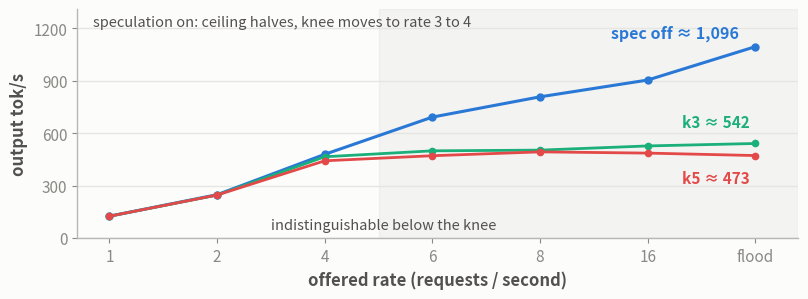
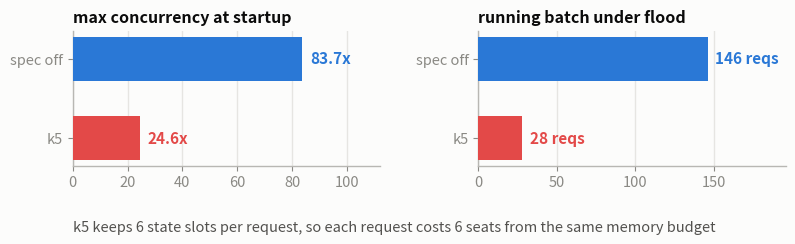

The script that saved these images, in order:
#!/usr/bin/env python3
"""
Render Part 7's data figures in the series' chart style (palette and typography
matched to draft1/figures.html): warm off-white bg #fcfcfb, blue/green/red series,
grey grid, italic annotations, shaded past-the-knee region.

  fig7a  the headline: throughput vs offered rate, three arms (off / k3 / k5)
  fig7b  the seat collapse: max concurrency + flooded running batch, off vs k5
"""
import matplotlib
matplotlib.use("Agg")
import matplotlib.pyplot as plt

BG, GRID, AXIS = "#fcfcfb", "#e6e5e2", "#b8b7b3"
TXT, SOFT, MUTED = "#0b0b0b", "#52514e", "#8a8984"
BLUE, GREEN, RED = "#2a78d6", "#1baf7a", "#e34948"

plt.rcParams.update({
    "font.family": "sans-serif", "font.size": 11,
    "axes.edgecolor": AXIS, "axes.linewidth": 1.0,
    "xtick.color": MUTED, "ytick.color": MUTED,
    "text.color": TXT, "axes.labelcolor": SOFT,
})

def style_ax(ax):
    ax.set_facecolor(BG)
    for s in ("top", "right"):
        ax.spines[s].set_visible(False)
    ax.grid(axis="y", color=GRID, linewidth=1)
    ax.set_axisbelow(True)

# ---------------- Figure A: the inversion ----------------
rates = ["1", "2", "4", "6", "8", "16", "flood"]
x = range(len(rates))
off = [126, 249, 480, 693, 809, 905, 1096]
k5  = [126, 247, 443, 472, 494, 487, 473]
k3  = [126, 247, 466, 500, 504, 528, 542]

fig, ax = plt.subplots(figsize=(8.2, 3.1), dpi=200)
fig.patch.set_facecolor(BG)
style_ax(ax)
ax.axvspan(2.5, 6.4, color="#0b0b0b", alpha=0.035, zorder=0)
ax.plot(x, off, "-o", color=BLUE, lw=2.2, ms=5, zorder=3)
ax.plot(x, k3, "-o", color=GREEN, lw=2.0, ms=4.5, zorder=3)
ax.plot(x, k5, "-o", color=RED, lw=2.0, ms=4.5, zorder=3)
ax.annotate("spec off ≈ 1,096", (6, 1096), xytext=(-12, 6),
            textcoords="offset points", ha="right", fontsize=11.5,
            fontweight=700, color=BLUE)
ax.annotate("k3 ≈ 542", (6, 542), xytext=(-4, 12),
            textcoords="offset points", ha="right", fontsize=11, fontweight=700,
            color=GREEN)
ax.annotate("k5 ≈ 473", (6, 473), xytext=(-4, -20),
            textcoords="offset points", ha="right", fontsize=11, fontweight=700,
            color=RED)
ax.text(1.5, 50, "indistinguishable below the knee", fontsize=10.5,
        style="italic", color=SOFT)
ax.text(-0.15, 1210, "speculation on: ceiling halves, knee moves to rate 3 to 4",
        fontsize=10.5, style="italic", color=SOFT)
ax.set_xticks(list(x), rates)
ax.set_yticks([0, 300, 600, 900, 1200])
ax.set_ylim(0, 1310)
ax.set_xlim(-0.3, 6.4)
ax.set_xlabel("offered rate (requests / second)", fontsize=12, fontweight="bold")
ax.set_ylabel("output tok/s", fontsize=12, fontweight="bold")
fig.tight_layout()
fig.savefig("fig7a-sweep-inversion.png", facecolor=BG)
print("wrote fig7a-sweep-inversion.png")

# ---------------- Figure B: the seat collapse ----------------
fig, axes = plt.subplots(1, 2, figsize=(8.2, 2.6), dpi=200)
fig.patch.set_facecolor(BG)
fig.subplots_adjust(left=0.10, right=0.97, top=0.82, bottom=0.30, wspace=0.32)

panels = [
    ("max concurrency at startup",
     [("spec off", 83.71, BLUE, "83.7x"), ("k5", 24.64, RED, "24.6x")], 112),
    ("running batch under flood",
     [("spec off", 146, BLUE, "146 reqs"), ("k5", 28, RED, "28 reqs")], 196),
]
for ax, (title, bars, xmax) in zip(axes, panels):
    style_ax(ax)
    ax.grid(axis="x", color=GRID, linewidth=1)
    ax.grid(axis="y", visible=False)
    names = [b[0] for b in bars][::-1]
    vals = [b[1] for b in bars][::-1]
    cols = [b[2] for b in bars][::-1]
    lbls = [b[3] for b in bars][::-1]
    ax.barh(names, vals, color=cols, height=0.55, zorder=3)
    ax.set_xlim(0, xmax)
    ax.set_title(title, fontsize=11.5, fontweight=700, color=TXT, loc="left")
    for name, v, c, lbl in zip(names, vals, cols, lbls):
        ax.text(v + xmax * 0.025, name, lbl, va="center", fontsize=11,
                fontweight=700, color=c)
    ax.tick_params(labelsize=10.5)
fig.text(0.10, 0.05,
         "k5 keeps 6 state slots per request, so each request costs 6 seats "
         "from the same memory budget",
         fontsize=10.5, style="italic", color=SOFT)
fig.savefig("fig7b-seat-collapse.png", facecolor=BG)
print("wrote fig7b-seat-collapse.png")
